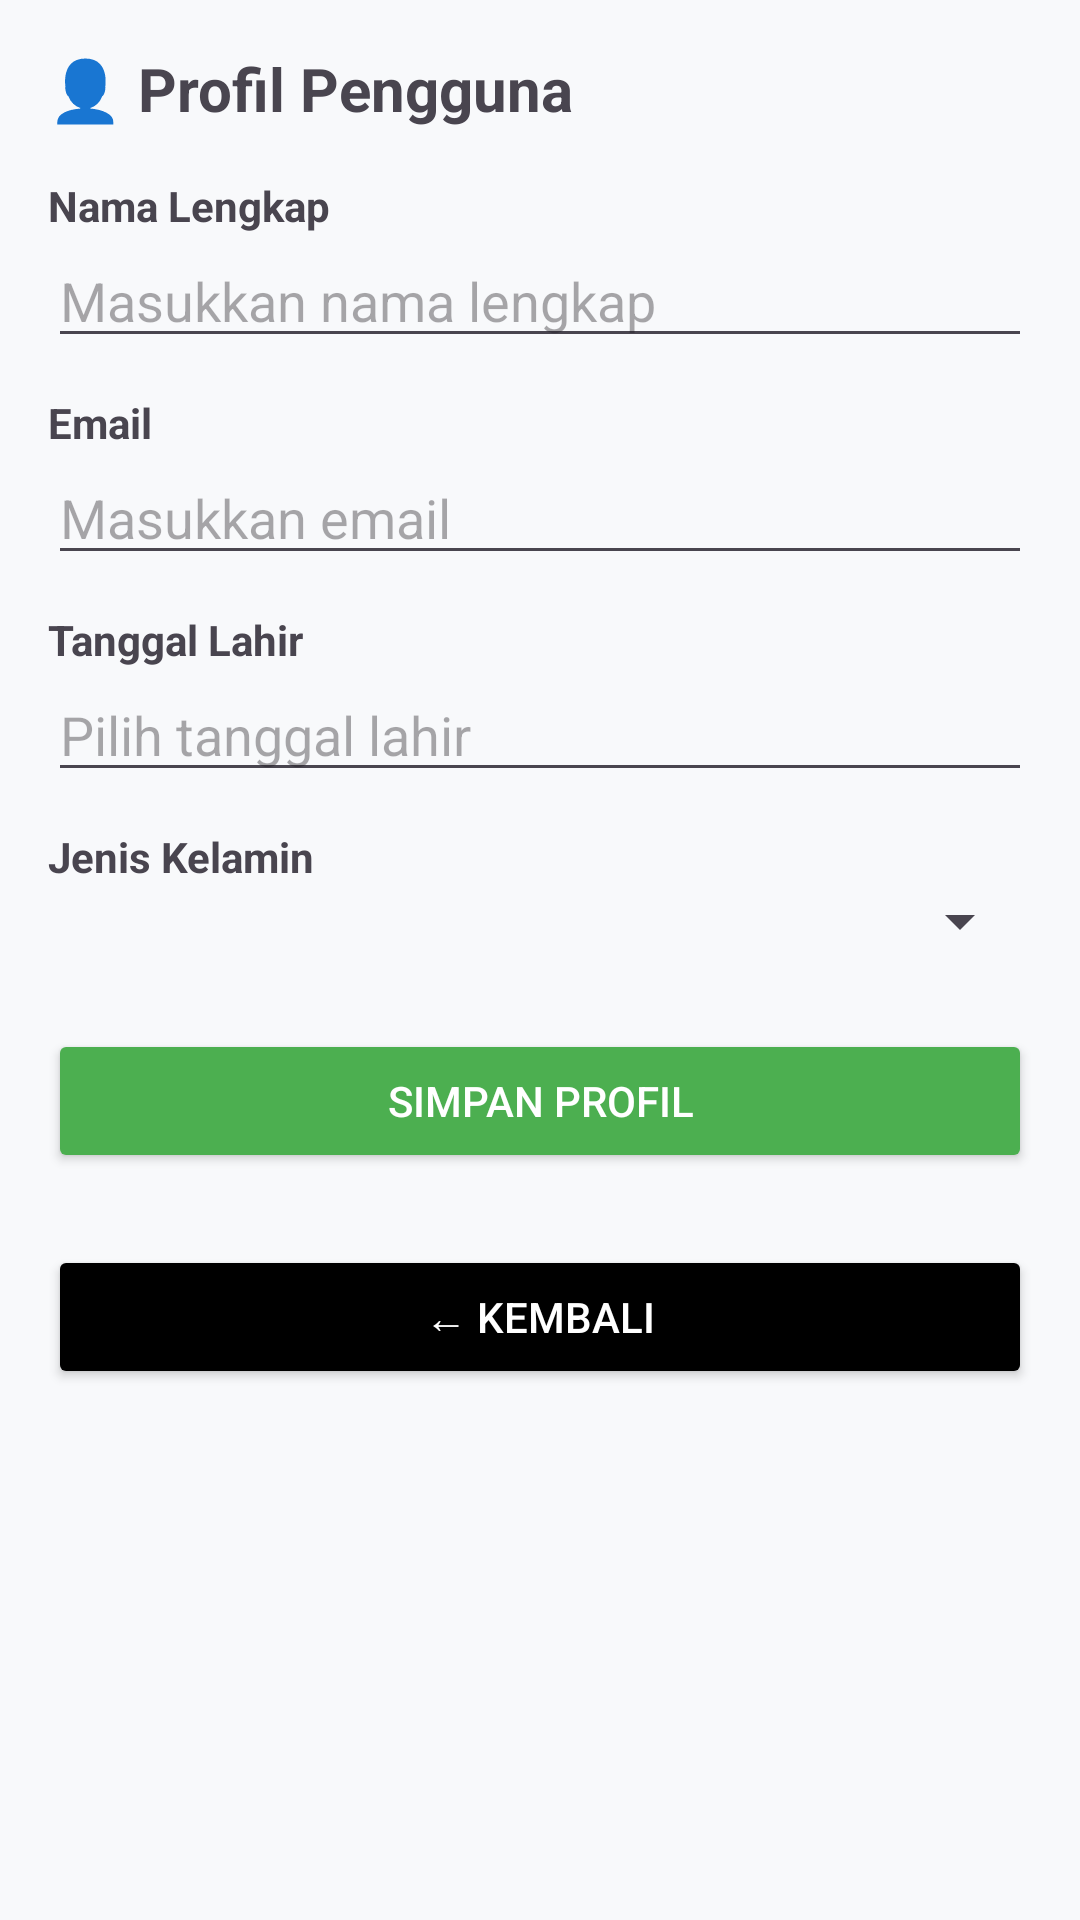

The Android layout XML behind this screen, and the referenced resources:
<!-- AndroidManifest.xml: application theme Theme.Loginregister1 -->
<!-- res/layout/activity_profile.xml -->
<?xml version="1.0" encoding="utf-8"?>
<ScrollView xmlns:android="http://schemas.android.com/apk/res/android"
    android:id="@+id/scrollView"
    android:layout_width="match_parent"
    android:layout_height="match_parent"
    android:fillViewport="true"
    android:background="#F8F9FB"
    android:padding="16dp">

    <LinearLayout
        android:id="@+id/layoutProfile"
        android:layout_width="match_parent"
        android:layout_height="wrap_content"
        android:orientation="vertical">

        
        <TextView
            android:id="@+id/tvProfileHeader"
            android:layout_width="match_parent"
            android:layout_height="wrap_content"
            android:text="👤 Profil Pengguna"
            android:textSize="20sp"
            android:textStyle="bold"
            android:paddingBottom="16dp" />

        
        <TextView
            android:layout_width="match_parent"
            android:layout_height="wrap_content"
            android:text="Nama Lengkap"
            android:textStyle="bold" />
        <EditText
            android:id="@+id/edtFullName"
            android:layout_width="match_parent"
            android:layout_height="wrap_content"
            android:hint="Masukkan nama lengkap" />

        
        <TextView
            android:layout_width="match_parent"
            android:layout_height="wrap_content"
            android:layout_marginTop="12dp"
            android:text="Email"
            android:textStyle="bold" />
        <EditText
            android:id="@+id/edtEmail"
            android:layout_width="match_parent"
            android:layout_height="wrap_content"
            android:inputType="textEmailAddress"
            android:hint="Masukkan email" />

        
        <TextView
            android:layout_width="match_parent"
            android:layout_height="wrap_content"
            android:layout_marginTop="12dp"
            android:text="Tanggal Lahir"
            android:textStyle="bold" />
        <EditText
            android:id="@+id/edtDOB"
            android:layout_width="match_parent"
            android:layout_height="wrap_content"
            android:hint="Pilih tanggal lahir"
            android:focusable="false"
            android:clickable="true" />

        
        <TextView
            android:layout_width="match_parent"
            android:layout_height="wrap_content"
            android:layout_marginTop="12dp"
            android:text="Jenis Kelamin"
            android:textStyle="bold" />
        <Spinner
            android:id="@+id/spnGender"
            android:layout_width="match_parent"
            android:layout_height="wrap_content" />

        
        <Button
            android:id="@+id/btnSave"
            android:layout_width="match_parent"
            android:layout_height="wrap_content"
            android:text="Simpan Profil"
            android:layout_marginTop="24dp"
            android:backgroundTint="#4CAF50"
            android:textColor="#FFFFFF" />

        
        <View
            android:layout_width="match_parent"
            android:layout_height="24dp" />

        
        <Button
            android:id="@+id/btnBack"
            android:layout_width="match_parent"
            android:layout_height="wrap_content"
            android:text="← Kembali"
            android:textColor="#FFFFFF"
            android:backgroundTint="#000000"
            android:layout_marginBottom="16dp" />
    </LinearLayout>
</ScrollView>
<!-- resources referenced by this layout -->
<resources>
  <style name="Theme.Loginregister1" parent="Base.Theme.Loginregister1" />
  <style name="Base.Theme.Loginregister1" parent="Theme.Material3.DayNight.NoActionBar">
          
          
      </style>
</resources>
